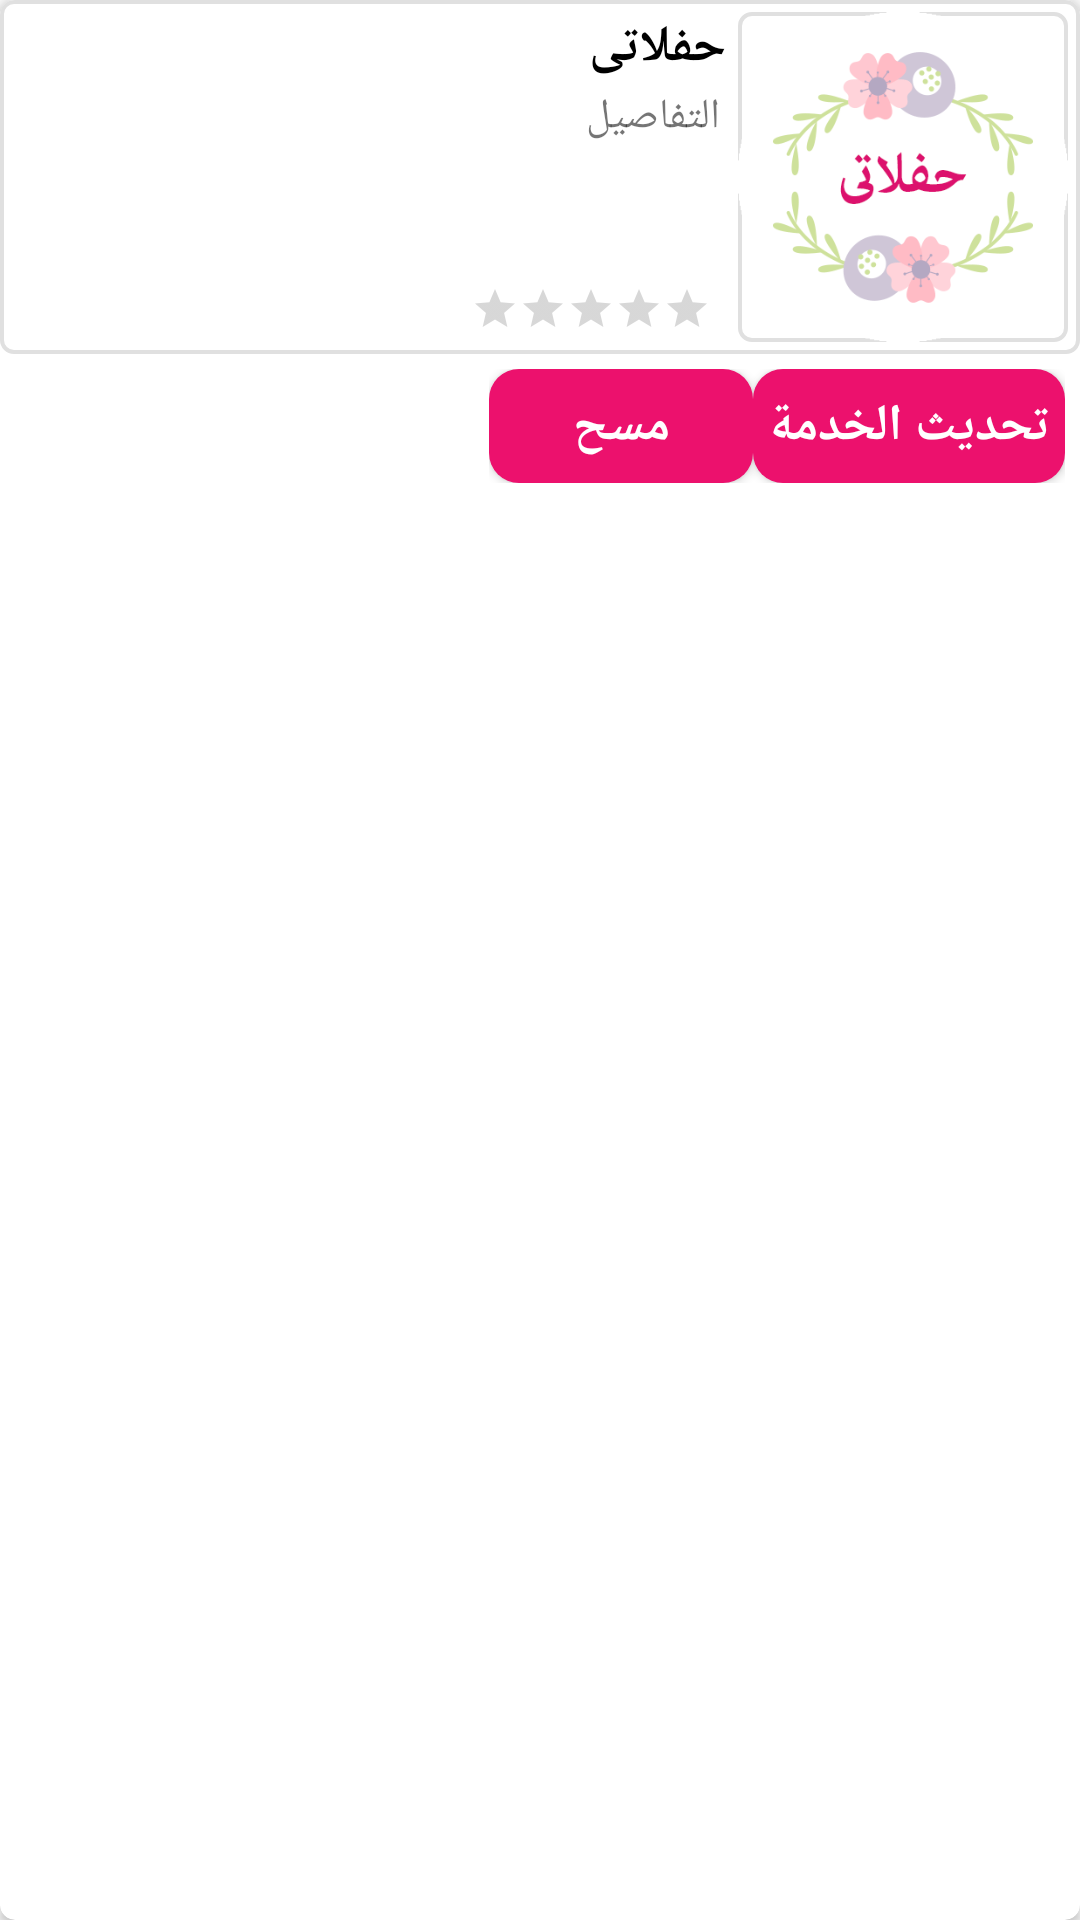

Reconstruct the res/layout file that produces this screen, plus the resources it refers to.
<!-- AndroidManifest.xml: application theme AppTheme -->
<!-- res/layout/my_service_item.xml -->
<?xml version="1.0" encoding="utf-8"?>
<android.support.v7.widget.CardView xmlns:android="http://schemas.android.com/apk/res/android"
    xmlns:app="http://schemas.android.com/apk/res-auto"
    android:layout_width="match_parent"
    android:layout_height="wrap_content"
    android:layout_margin="4dp"
    android:layoutDirection="rtl"
    app:cardCornerRadius="5dp"
    app:cardElevation="2dp">

    <LinearLayout
        android:layout_width="match_parent"
        android:layout_height="wrap_content"
        android:orientation="vertical">

        <LinearLayout
            android:layout_width="match_parent"
            android:layout_height="wrap_content"
            android:background="@drawable/show_item_bg"
            android:orientation="horizontal"
            android:padding="4dp">

            <ImageView
                android:id="@+id/service_item_img_id"
                android:layout_width="110dp"
                android:layout_height="110dp"
                android:background="@drawable/show_item_bg"
                android:scaleType="fitXY"
                android:src="@drawable/logo" />

            <LinearLayout
                android:layout_width="match_parent"
                android:layout_height="match_parent"
                android:layout_marginRight="4dp"
                android:orientation="vertical">

                <LinearLayout
                    android:layout_width="match_parent"
                    android:layout_height="wrap_content"
                    android:orientation="horizontal">

                    <TextView
                        android:id="@+id/service_item_name_txt_id"
                        android:layout_width="match_parent"
                        android:layout_height="wrap_content"
                        android:layout_weight="1.4"
                        android:ellipsize="end"
                        android:gravity="right"
                        android:maxLines="1"
                        android:text="@string/hafalaty"
                        android:textColor="@android:color/black"
                        android:textSize="17sp"
                        android:textStyle="bold" />

                    
                    
                    
                    
                    
                    
                    
                    
                    
                    
                    
                    
                    
                </LinearLayout>

                <TextView
                    android:id="@+id/service_item_desc_id"
                    android:layout_width="match_parent"
                    android:layout_height="match_parent"
                    android:layout_margin="2dp"
                    android:layout_marginTop="7dp"
                    android:layout_weight="1"
                    android:ellipsize="end"
                    android:gravity="right"
                    android:maxLines="3"
                    android:text="@string/details" />

                <RatingBar
                    android:id="@+id/service_item_rating"
                    style="?attr/ratingBarStyleSmall"
                    android:layout_width="wrap_content"
                    android:layout_height="wrap_content"
                    android:layout_marginBottom="3dp"
                    android:layout_marginLeft="5dp"
                    android:layout_marginRight="5dp"
                    android:numStars="5"
                    android:stepSize="2" />

            </LinearLayout>
        </LinearLayout>

        <LinearLayout
            android:layout_width="wrap_content"
            android:layout_height="wrap_content"
            android:layout_margin="5dp"
            android:orientation="horizontal">

            <Button
                android:id="@+id/update_service_btn_id"
                android:layout_width="wrap_content"
                android:layout_height="38dp"
                android:background="@drawable/login_btn_bg"
                android:text="@string/update_sevice"
                android:textColor="@android:color/white"
                android:textSize="17sp"
                android:padding="5dp"
                android:textStyle="bold" />

            <Button
                android:id="@+id/delete_service_btn_id"
                android:layout_width="wrap_content"
                android:layout_height="38dp"
                android:layout_marginRight="@dimen/pdlg_space_1.0x"
                android:background="@drawable/login_btn_bg"
                android:text="@string/delete_service"
                android:textColor="@android:color/white"
                android:textSize="17sp"
                android:textStyle="bold" />
        </LinearLayout>
    </LinearLayout>
</android.support.v7.widget.CardView>
<!-- resources referenced by this layout -->
<resources>
  <!-- drawable login_btn_bg (drawable) -->
  <?xml version="1.0" encoding="utf-8"?>
  <shape xmlns:android="http://schemas.android.com/apk/res/android"
      android:shape="rectangle" >
      <solid android:color="@color/login_btn_color" />
      <corners android:radius="10dp" />
  </shape>
  <!-- drawable logo: png bitmap (drawable-hdpi, 13646 bytes) -->
  <!-- drawable show_item_bg (drawable) -->
  <?xml version="1.0" encoding="utf-8"?>
  <shape xmlns:android="http://schemas.android.com/apk/res/android"
      android:shape="rectangle">
  
      <stroke android:color="@color/color_gray" android:width="1.2dp"/>
      <solid android:color="@android:color/white" />
      <corners android:radius="4dp" />
  
  </shape>
  <string name="booking_accepted">تم قبول الحجز</string>
  <string name="delete_service">مسح</string>
  <string name="details">التفاصيل</string>
  <string name="hafalaty">حفلاتى</string>
  <string name="update_sevice">تحديث الخدمة</string>
  <style name="AppTheme" parent="Theme.AppCompat.Light.NoActionBar">
          
          <item name="colorPrimary">@color/colorPrimary</item>
          <item name="colorPrimaryDark">@color/colorPrimaryDark</item>
          <item name="colorAccent">@color/colorAccent</item>
      </style>
  <color name="login_btn_color">#EC116D</color>
  <color name="color_gray">#E0E0E0</color>
  <color name="colorPrimary">#EB2273</color>
  <color name="colorPrimaryDark">#CE2065</color>
  <color name="colorAccent">#FF4081</color>
</resources>
